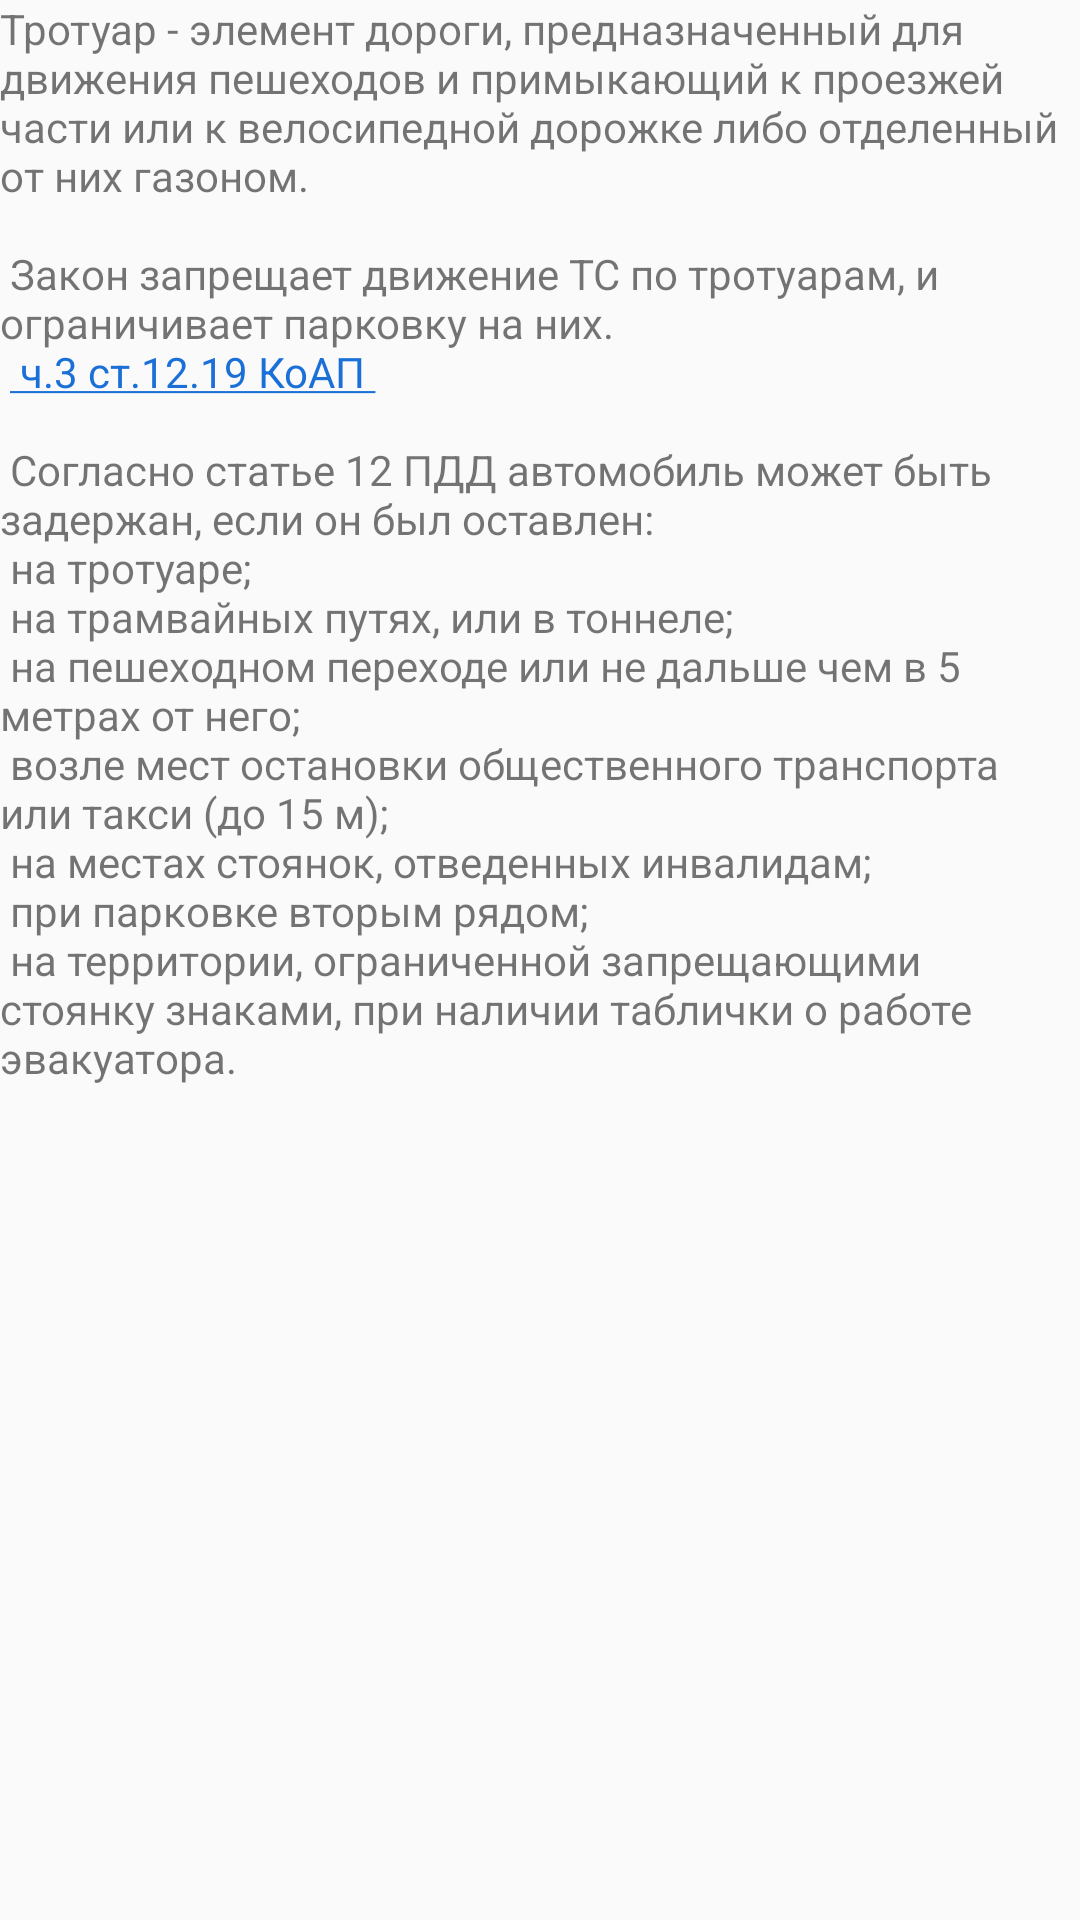

Write the Android layout XML for this screen, with the resource values it uses.
<!-- AndroidManifest.xml: application theme AppTheme -->
<!-- res/layout/activity_rules.xml -->
<?xml version="1.0" encoding="utf-8"?>
<LinearLayout xmlns:android="http://schemas.android.com/apk/res/android"
              android:orientation="vertical"
              android:layout_width="match_parent"
              android:layout_height="match_parent">

    <ScrollView
            android:layout_width="match_parent"
            android:layout_height="match_parent">
        <LinearLayout android:layout_width="match_parent" android:layout_height="wrap_content"
                      android:orientation="vertical">
            <TextView
                    android:text="@string/rules"
                    android:layout_width="match_parent"
                    android:layout_height="wrap_content" android:id="@+id/textView2"/>
        </LinearLayout>
    </ScrollView>
</LinearLayout>
<!-- resources referenced by this layout -->
<resources>
  <string name="rules">"Тротуар" - элемент дороги, предназначенный для движения пешеходов и примыкающий к проезжей
          части или к велосипедной дорожке либо отделенный от них газоном.\n\n
          Закон запрещает движение ТС по тротуарам, и ограничивает парковку на них.\n
  
          <a href="https://pddmaster.ru/documents/koap/statya-12-19-narushenie-pravil-ostanovki-ili-stoyanki-transportnyx-sredstv">
              ч.3 ст.12.19 КоАП
          </a>
          \n\n
          Согласно статье 12 ПДД автомобиль может быть задержан, если он был оставлен:\n
          на тротуаре;\n
          на трамвайных путях, или в тоннеле;\n
          на пешеходном переходе или не дальше чем в 5 метрах от него;\n
          возле мест остановки общественного транспорта или такси (до 15 м);\n
          на местах стоянок, отведенных инвалидам;\n
          при парковке вторым рядом;\n
          на территории, ограниченной запрещающими стоянку знаками, при наличии таблички о работе эвакуатора.\n
      </string>
  <style name="AppTheme" parent="Theme.AppCompat.Light.DarkActionBar">
          
          <item name="colorPrimary">@color/colorPrimary</item>
          <item name="colorPrimaryDark">@color/colorPrimaryDark</item>
          <item name="colorAccent">@color/colorAccent</item>
      </style>
  <color name="colorPrimary">#D34D4D</color>
  <color name="colorPrimaryDark">#923737</color>
  <color name="colorAccent">#1B70D8</color>
</resources>
